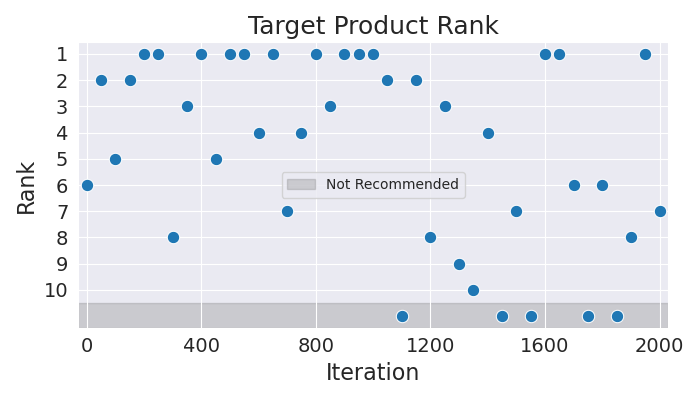

Values plotted in this chart, from the file beside it:
Iteration, Rank
0, 6
50, 2
100, 5
150, 2
200, 1
250, 1
300, 8
350, 3
400, 1
450, 5
500, 1
550, 1
600, 4
650, 1
700, 7
750, 4
800, 1
850, 3
900, 1
950, 1
1000, 1
1050, 2
1100, 11
1150, 2
1200, 8
1250, 3
1300, 9
1350, 10
1400, 4
1450, 11
1500, 7
1550, 11
1600, 1
1650, 1
1700, 6
1750, 11
1800, 6
1850, 11
1900, 8
1950, 1
2000, 7
